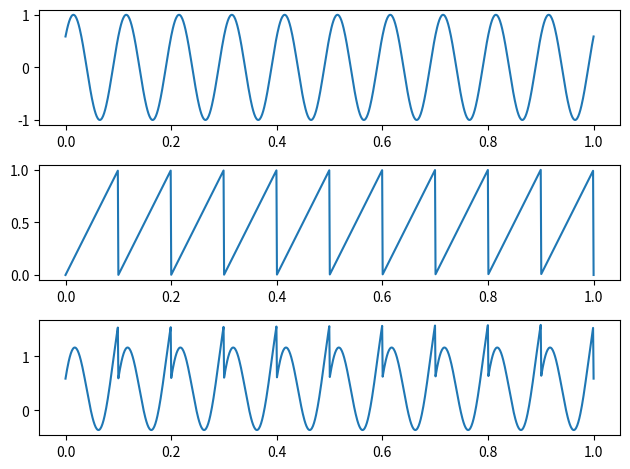

The script that saved this image:
import numpy as np
import matplotlib.pyplot as plt

t = np.linspace(0, 1, 1000)
frecventa_semnale = 10 # le am pus aceeasi frecventa ca sa fie uniform semnalul rezultat
sinus = np.sin(2 * np.pi * frecventa_semnale * t + np.pi/5)
sawtooth = t * frecventa_semnale - np.floor(t * frecventa_semnale)
suma_semnale = sinus + sawtooth

fig, axs = plt.subplots(3)
axs[0].plot(t, sinus)
axs[1].plot(t, sawtooth)
axs[2].plot(t, suma_semnale)
plt.tight_layout()
plt.show()

